Dataset: dataset (GitHub, almatov1/potato-python). Classes: potato, purslane.

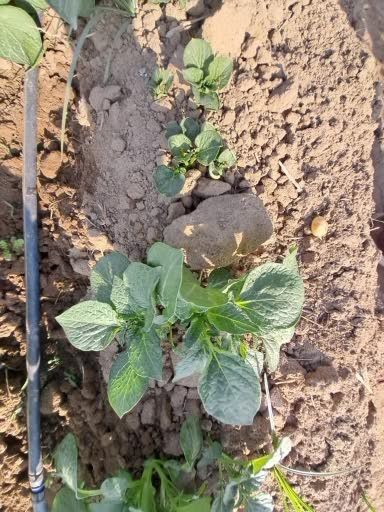
Label: potato

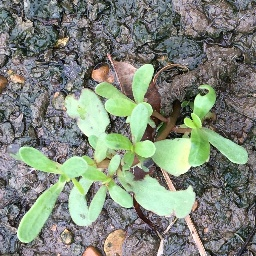
Label: purslane

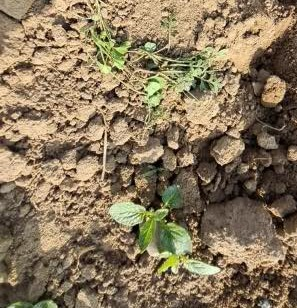
Label: potato

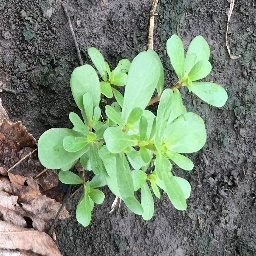
Label: purslane

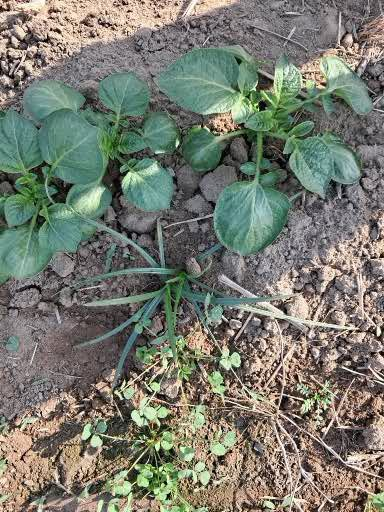
Label: potato

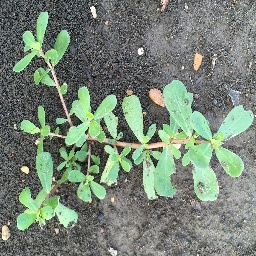
Label: purslane
